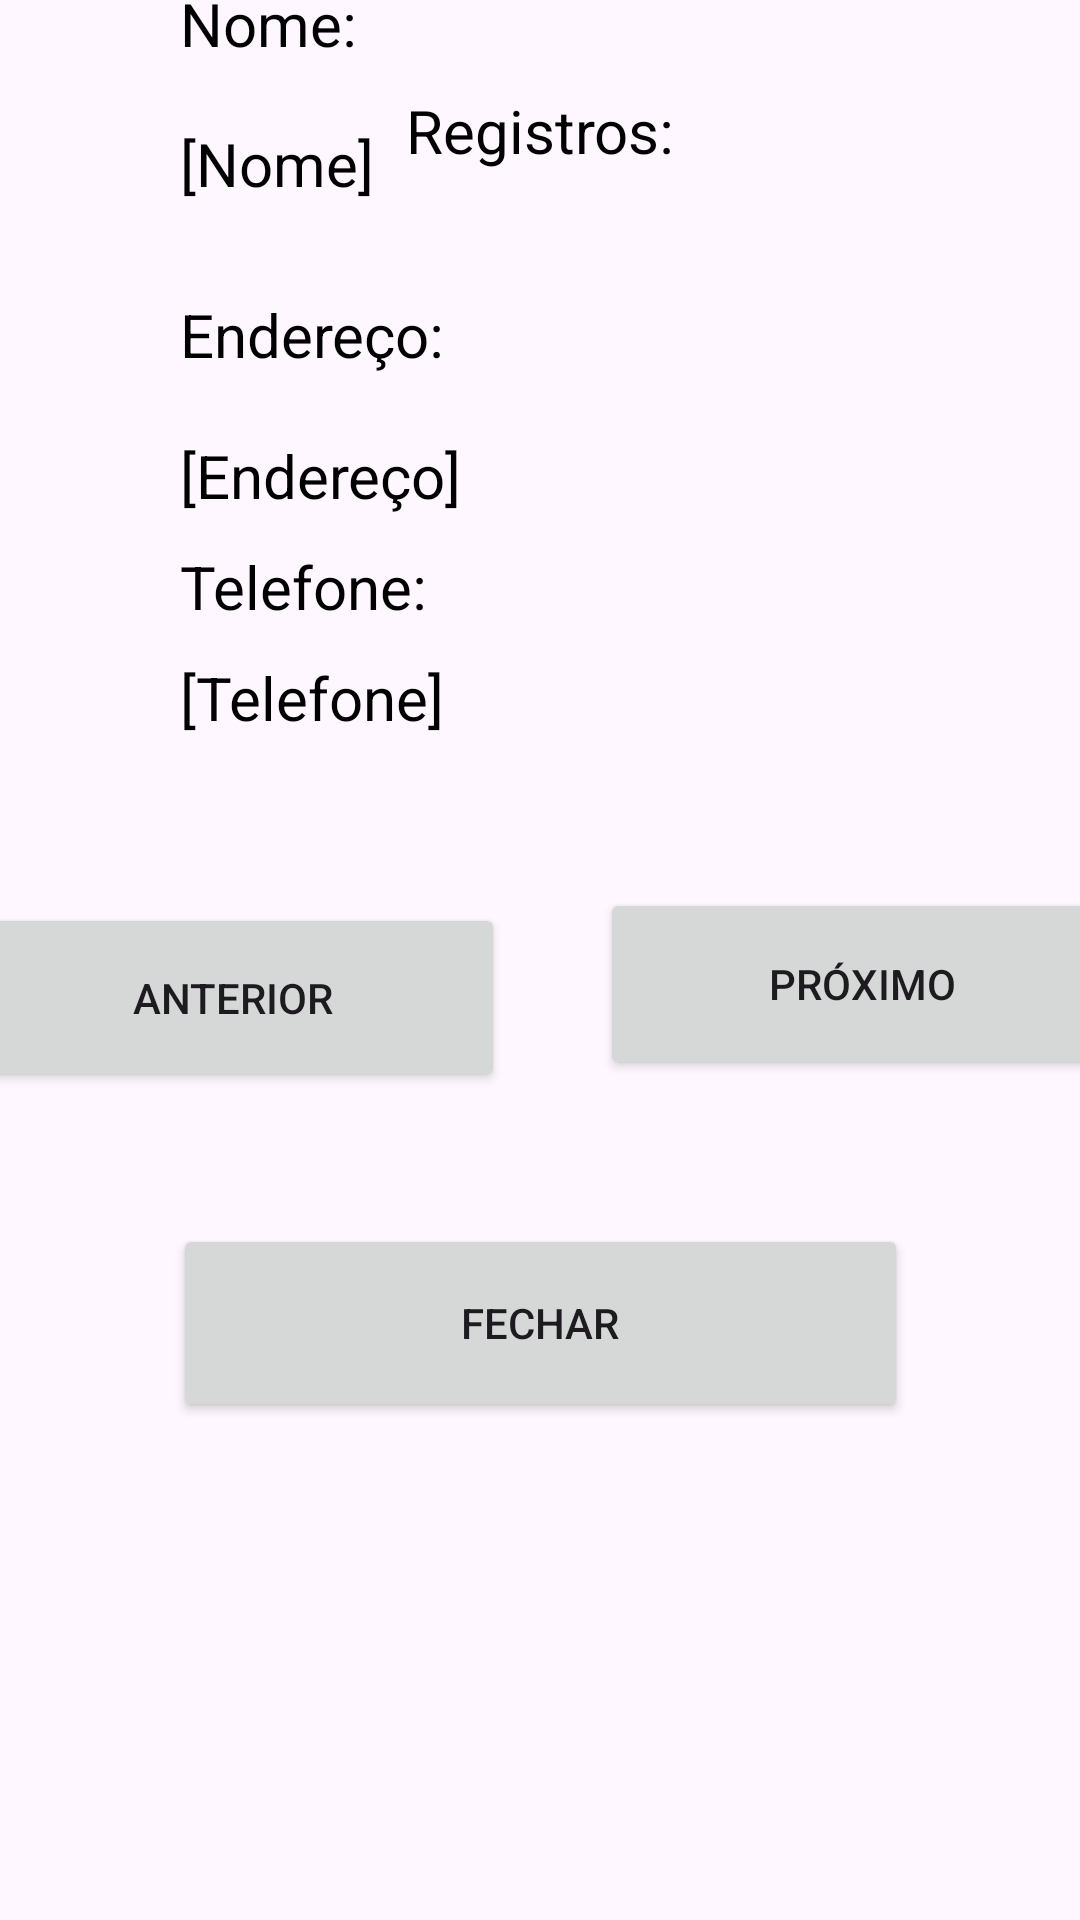

The Android layout XML behind this screen, and the referenced resources:
<!-- AndroidManifest.xml: application theme Theme.SistemaDeCadastroPrimeiraVersão -->
<!-- res/layout/tela_listagem.xml -->
<?xml version="1.0" encoding="utf-8"?>

<androidx.constraintlayout.widget.ConstraintLayout xmlns:android="http://schemas.android.com/apk/res/android"
    xmlns:app="http://schemas.android.com/apk/res-auto"
    xmlns:tools="http://schemas.android.com/tools"
    android:id="@+id/tela_listar"
    android:layout_width="match_parent"
    android:layout_height="match_parent"
    android:background="@drawable/fundo"
    tools:context=".MainActivity"
     >

    <TextView
        android:id="@+id/txtstatus"
        android:layout_width="match_parent"
        android:layout_height="wrap_content"
        android:layout_marginStart="80dp"
        android:layout_marginTop="30dp"
        android:layout_marginEnd="80dp"
        android:text="Registros:"
        android:textAlignment="center"
        android:textColor="@color/black"
        android:textSize="20sp"
        app:layout_constraintEnd_toEndOf="parent"
        app:layout_constraintStart_toStartOf="parent"
        app:layout_constraintTop_toTopOf="parent" />

    <TextView
        android:id="@+id/textView9"
        android:layout_width="match_parent"
        android:layout_height="wrap_content"
        android:layout_marginStart="60dp"
        android:layout_marginTop="30dp"
        android:layout_marginEnd="60dp"
        android:layout_marginBottom="10dp"
        android:text="Nome:"
        android:textColor="@color/black"
        android:textSize="20sp"
        app:layout_constraintBottom_toTopOf="@+id/txtnome"
        app:layout_constraintEnd_toEndOf="parent"
        app:layout_constraintStart_toStartOf="parent"
        app:layout_constraintTop_toBottomOf="@+id/txtstatus" />

    <TextView
        android:id="@+id/txtnome"
        android:layout_width="match_parent"
        android:layout_height="wrap_content"
        android:layout_marginStart="60dp"
        android:layout_marginTop="10dp"
        android:layout_marginEnd="60dp"
        android:layout_marginBottom="20dp"
        android:text="[Nome]"
        android:textColor="@color/black"
        android:textSize="20sp"
        app:layout_constraintBottom_toTopOf="@+id/textView11"
        app:layout_constraintEnd_toEndOf="parent"
        app:layout_constraintStart_toStartOf="parent"
        app:layout_constraintTop_toBottomOf="@+id/textView9" />

    <TextView
        android:id="@+id/textView11"
        android:layout_width="match_parent"
        android:layout_height="wrap_content"
        android:layout_marginStart="60dp"
        android:layout_marginTop="10dp"
        android:layout_marginEnd="60dp"
        android:layout_marginBottom="20dp"
        android:text="Endereço:"
        android:textColor="@color/black"
        android:textSize="20sp"
        app:layout_constraintBottom_toTopOf="@+id/txtendereco"
        app:layout_constraintEnd_toEndOf="parent"
        app:layout_constraintStart_toStartOf="parent"
        app:layout_constraintTop_toBottomOf="@+id/txtnome" />

    <TextView
        android:id="@+id/txtendereco"
        android:layout_width="match_parent"
        android:layout_height="wrap_content"
        android:layout_marginStart="60dp"
        android:layout_marginTop="20dp"
        android:layout_marginEnd="60dp"
        android:text="[Endereço]"
        android:textColor="@color/black"
        android:textSize="20sp"
        app:layout_constraintEnd_toEndOf="parent"
        app:layout_constraintStart_toStartOf="parent"
        app:layout_constraintTop_toBottomOf="@+id/textView11" />

    <TextView
        android:id="@+id/textView13"
        android:layout_width="match_parent"
        android:layout_height="wrap_content"
        android:layout_marginStart="60dp"
        android:layout_marginTop="20dp"
        android:layout_marginEnd="60dp"
        android:layout_marginBottom="10dp"
        android:text="Telefone:"
        android:textColor="@color/black"
        android:textSize="20sp"
        app:layout_constraintBottom_toTopOf="@+id/txttelefone"
        app:layout_constraintEnd_toEndOf="parent"
        app:layout_constraintStart_toStartOf="parent"
        app:layout_constraintTop_toBottomOf="@+id/txtendereco" />

    <TextView
        android:id="@+id/txttelefone"
        android:layout_width="match_parent"
        android:layout_height="wrap_content"
        android:layout_marginStart="60dp"
        android:layout_marginTop="10dp"
        android:layout_marginEnd="60dp"
        android:text="[Telefone]"
        android:textColor="@color/black"
        android:textSize="20sp"
        app:layout_constraintEnd_toEndOf="parent"
        app:layout_constraintStart_toStartOf="parent"
        app:layout_constraintTop_toBottomOf="@+id/textView13" />

    <Button
        android:id="@+id/btanterior"
        android:layout_width="181dp"
        android:layout_height="63dp"
        android:layout_marginStart="17dp"
        android:layout_marginTop="55dp"
        android:layout_marginEnd="16dp"
        android:layout_marginBottom="44dp"
        android:text="Anterior"
        app:layout_constraintBottom_toTopOf="@+id/btfechar"
        app:layout_constraintEnd_toStartOf="@+id/btproximo"
        app:layout_constraintStart_toStartOf="parent"
        app:layout_constraintTop_toBottomOf="@+id/txttelefone" />

    <Button
        android:id="@+id/btproximo"
        android:layout_width="175dp"
        android:layout_height="64dp"
        android:layout_marginStart="16dp"
        android:layout_marginTop="64dp"
        android:layout_marginEnd="15dp"
        android:layout_marginBottom="43dp"
        android:text="Próximo"
        app:layout_constraintBottom_toTopOf="@+id/btfechar"
        app:layout_constraintEnd_toEndOf="parent"
        app:layout_constraintStart_toEndOf="@+id/btanterior"
        app:layout_constraintTop_toBottomOf="@+id/txttelefone" />

    <Button
        android:id="@+id/btfechar"
        android:layout_width="245dp"
        android:layout_height="66dp"
        android:layout_marginStart="80dp"
        android:layout_marginTop="5dp"
        android:layout_marginEnd="80dp"
        android:layout_marginBottom="180dp"
        android:text="Fechar"
        app:layout_constraintBottom_toBottomOf="parent"
        app:layout_constraintEnd_toEndOf="parent"
        app:layout_constraintStart_toStartOf="parent"
        app:layout_constraintTop_toBottomOf="@+id/btproximo" />
</androidx.constraintlayout.widget.ConstraintLayout>
<!-- resources referenced by this layout -->
<resources>
  <style name="Theme.SistemaDeCadastroPrimeiraVersão" parent="Base.Theme.SistemaDeCadastroPrimeiraVersão" />
  <style name="Base.Theme.SistemaDeCadastroPrimeiraVersão" parent="Theme.Material3.DayNight.NoActionBar">
          
          
      </style>
  <!-- not gathered from this repository: default colours our renderer supplied (Android Studio template values) -->
  <color name="black">#FF000000</color>
</resources>
